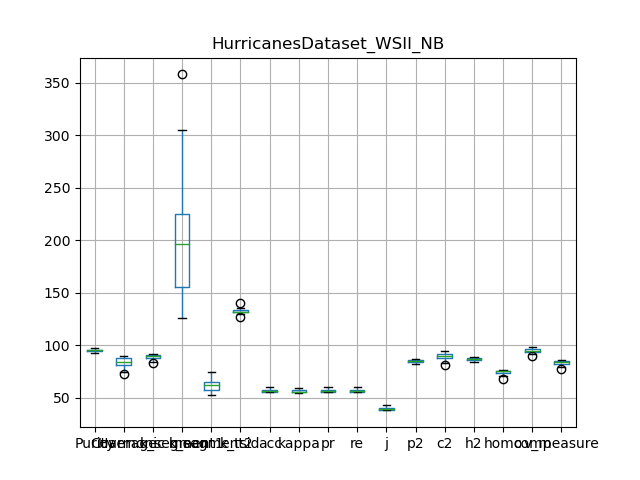

The table this chart was drawn from, first rows:
, Purity, Coverage, Harmonic mean, best parameters, k_segment1, k_segment2, k_tsid, acc, kappa, pr, re, j, p2, c2, h2, homo, comp, v_measure
0, 94.55, 85.06, 89.55, {'window_size': 7, 'majority_vote_degree…, 185, 57, 130, 58.68, 58.05, 58.68, 58.68, 41.52, 82.07, 90.18, 85.93, 75.98, 94.4, 84.2
1, 95.3, 84.92, 89.81, {'window_size': 7, 'majority_vote_degree…, 191, 65, 134, 60.08, 59.47, 60.08, 60.08, 42.94, 86.12, 89.88, 87.96, 76.33, 95.02, 84.65
2, 94.02, 88.43, 91.14, {'window_size': 7, 'majority_vote_degree…, 146, 54, 135, 55.65, 54.94, 55.65, 55.65, 38.56, 83.66, 92.64, 87.92, 75.41, 96.89, 84.81
3, 97.35, 72.12, 82.86, {'window_size': 7, 'majority_vote_degree…, 358, 74, 134, 54.95, 54.36, 54.95, 54.95, 37.88, 87.02, 81.54, 84.19, 68.09, 89.8, 77.45
4, 95.73, 83.23, 89.05, {'window_size': 7, 'majority_vote_degree…, 207, 61, 132, 57.31, 56.67, 57.31, 57.31, 40.16, 85.32, 89.21, 87.22, 74.57, 94.56, 83.38
5, 94.13, 89.71, 91.87, {'window_size': 7, 'majority_vote_degree…, 139, 53, 132, 55.82, 55.06, 55.82, 55.82, 38.71, 84.4, 94.28, 89.07, 75.19, 97.3, 84.83
6, 95.36, 82.51, 88.47, {'window_size': 7, 'majority_vote_degree…, 201, 65, 127, 57.85, 57.2, 57.85, 57.85, 40.7, 85.52, 88.24, 86.86, 75.4, 94.94, 84.04
7, 92.2, 90.16, 91.17, {'window_size': 7, 'majority_vote_degree…, 126, 57, 140, 56.02, 55.32, 56.02, 56.02, 38.91, 82.65, 93.66, 87.81, 76.79, 97.81, 86.03
8, 96.76, 74.66, 84.29, {'window_size': 7, 'majority_vote_degree…, 305, 70, 132, 55.57, 54.95, 55.57, 55.57, 38.48, 85.74, 83.04, 84.37, 70.48, 91.42, 79.6
9, 95.65, 81.24, 87.86, {'window_size': 7, 'majority_vote_degree…, 231, 64, 132, 55.48, 54.82, 55.48, 55.48, 38.39, 84.18, 88.4, 86.24, 73.07, 93.64, 82.09
